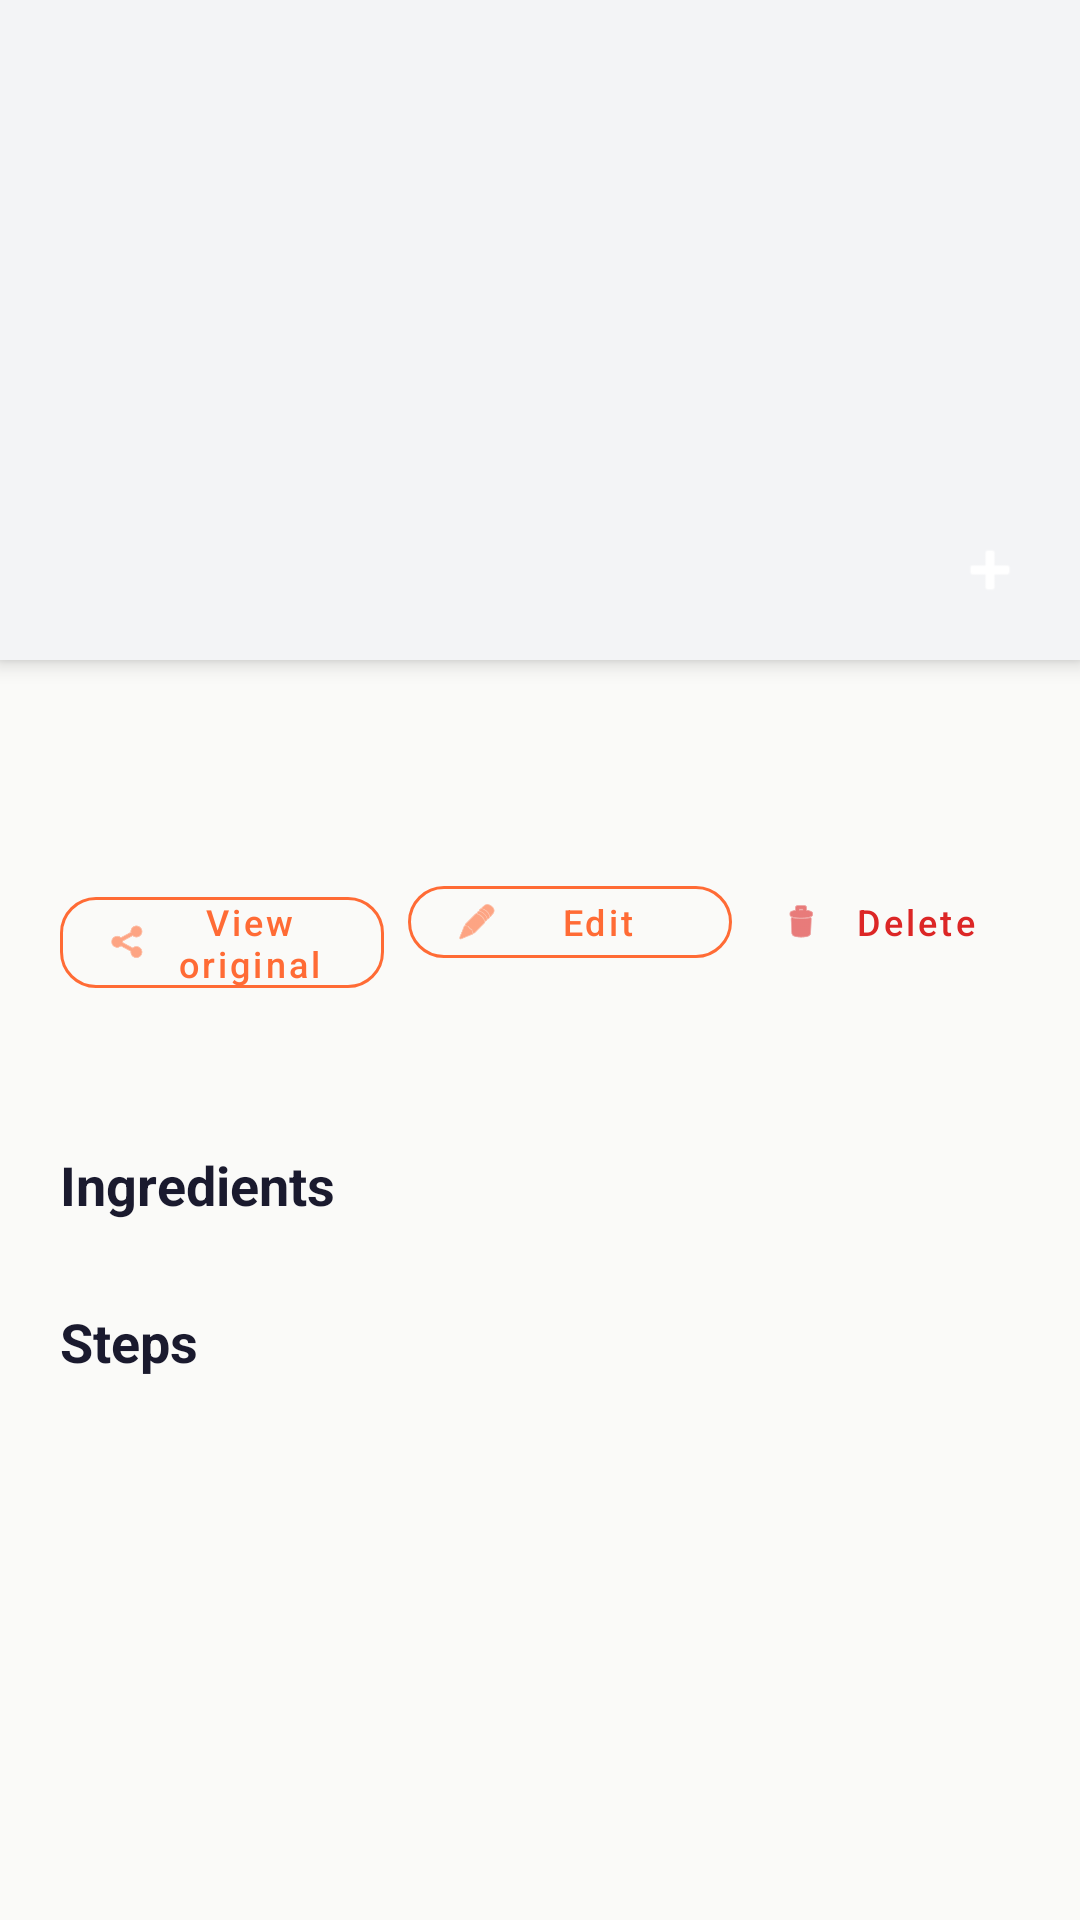

Produce the Android XML layout that renders to this screen, including the resource entries it uses.
<!-- AndroidManifest.xml: application theme AppTheme -->
<!-- res/layout/fragment_recipe_detail.xml -->
<?xml version="1.0" encoding="utf-8"?>
<ScrollView
    xmlns:android="http://schemas.android.com/apk/res/android"
    xmlns:app="http://schemas.android.com/apk/res-auto"
    android:layout_width="match_parent"
    android:layout_height="match_parent"
    android:background="@color/background">

    <LinearLayout
        android:layout_width="match_parent"
        android:layout_height="wrap_content"
        android:orientation="vertical">

        <androidx.cardview.widget.CardView
            android:id="@+id/imageCard"
            android:layout_width="match_parent"
            android:layout_height="220dp"
            app:cardCornerRadius="0dp"
            app:cardElevation="4dp">

            <FrameLayout
                android:layout_width="match_parent"
                android:layout_height="match_parent">

                <ImageView
                    android:id="@+id/recipeImage"
                    android:layout_width="match_parent"
                    android:layout_height="match_parent"
                    android:scaleType="centerCrop"
                    android:background="@color/search_bg"
                    android:contentDescription="@null" />

                <ImageButton
                    android:id="@+id/addPhotoButton"
                    android:layout_width="36dp"
                    android:layout_height="36dp"
                    android:layout_gravity="bottom|end"
                    android:layout_margin="12dp"
                    android:background="@drawable/circle_primary"
                    android:src="@android:drawable/ic_input_add"
                    android:scaleType="centerInside"
                    android:padding="6dp"
                    android:tint="@android:color/white"
                    android:contentDescription="@string/upload_photo" />
            </FrameLayout>
        </androidx.cardview.widget.CardView>

        <LinearLayout
            android:layout_width="match_parent"
            android:layout_height="wrap_content"
            android:orientation="vertical"
            android:padding="20dp">

            <TextView
                android:id="@+id/recipeTitle"
                android:layout_width="wrap_content"
                android:layout_height="wrap_content"
                android:textSize="22sp"
                android:textStyle="bold"
                android:textColor="@color/text_primary"
                android:lineSpacingExtra="4dp" />

            
            <com.google.android.material.chip.ChipGroup
                android:id="@+id/tagsChipGroup"
                android:layout_width="match_parent"
                android:layout_height="wrap_content"
                android:layout_marginTop="8dp"
                app:singleLine="true" />

            
            <LinearLayout
                android:layout_width="match_parent"
                android:layout_height="wrap_content"
                android:layout_marginTop="12dp"
                android:orientation="horizontal">

                <com.google.android.material.button.MaterialButton
                    android:id="@+id/sourceLink"
                    style="@style/AppButton.Outline"
                    android:layout_width="0dp"
                    android:layout_height="wrap_content"
                    android:layout_weight="1"
                    android:text="@string/view_original"
                    android:textSize="12sp"
                    android:minHeight="36dp"
                    android:paddingTop="0dp"
                    android:paddingBottom="0dp"
                    app:icon="@android:drawable/ic_menu_share"
                    app:iconSize="14dp"
                    app:iconTint="@color/primary" />

                <com.google.android.material.button.MaterialButton
                    android:id="@+id/editButton"
                    style="@style/AppButton.Outline"
                    android:layout_width="0dp"
                    android:layout_height="wrap_content"
                    android:layout_weight="1"
                    android:layout_marginStart="8dp"
                    android:text="@string/edit"
                    android:textSize="12sp"
                    android:minHeight="36dp"
                    android:paddingTop="0dp"
                    android:paddingBottom="0dp"
                    app:icon="@android:drawable/ic_menu_edit"
                    app:iconSize="14dp"
                    app:iconTint="@color/primary" />

                <com.google.android.material.button.MaterialButton
                    android:id="@+id/deleteButton"
                    style="@style/Widget.MaterialComponents.Button.TextButton"
                    android:layout_width="wrap_content"
                    android:layout_height="wrap_content"
                    android:layout_marginStart="8dp"
                    android:text="@string/delete_recipe"
                    android:textSize="12sp"
                    android:textColor="@color/error"
                    android:minHeight="36dp"
                    android:paddingTop="0dp"
                    android:paddingBottom="0dp"
                    app:icon="@android:drawable/ic_menu_delete"
                    app:iconSize="14dp"
                    app:iconTint="@color/error"
                    app:rippleColor="#33DC2626" />
            </LinearLayout>

            <TextView
                android:id="@+id/recipeDescription"
                android:layout_width="wrap_content"
                android:layout_height="wrap_content"
                android:layout_marginTop="12dp"
                android:textSize="14sp"
                android:textColor="@color/text_secondary"
                android:lineSpacingExtra="3dp" />

            <TextView
                android:layout_width="wrap_content"
                android:layout_height="wrap_content"
                style="@style/SectionHeader"
                android:text="@string/ingredients_header" />

            <LinearLayout
                android:id="@+id/ingredientsList"
                android:layout_width="match_parent"
                android:layout_height="wrap_content"
                android:orientation="vertical" />

            <TextView
                android:layout_width="wrap_content"
                android:layout_height="wrap_content"
                style="@style/SectionHeader"
                android:text="@string/steps_header" />

            <LinearLayout
                android:id="@+id/stepsList"
                android:layout_width="match_parent"
                android:layout_height="wrap_content"
                android:orientation="vertical" />
        </LinearLayout>
    </LinearLayout>
</ScrollView>
<!-- resources referenced by this layout -->
<resources>
  <color name="background">#FAFAF8</color>
  <color name="error">#DC2626</color>
  <color name="primary">#FF6B35</color>
  <color name="search_bg">#F3F4F6</color>
  <color name="text_primary">#1A1A2E</color>
  <color name="text_secondary">#6B7280</color>
  <string name="delete_recipe">Delete</string>
  <string name="edit">Edit</string>
  <string name="ingredients_header">Ingredients</string>
  <string name="steps_header">Steps</string>
  <string name="upload_photo">Upload photo</string>
  <string name="view_original">View original</string>
  <style name="AppButton.Outline" parent="Widget.MaterialComponents.Button.OutlinedButton">
          <item name="cornerRadius">12dp</item>
          <item name="android:paddingTop">10dp</item>
          <item name="android:paddingBottom">10dp</item>
          <item name="android:textSize">14sp</item>
          <item name="android:textAllCaps">false</item>
          <item name="strokeColor">@color/primary</item>
          <item name="android:textColor">@color/primary</item>
      </style>
  <style name="SectionHeader">
          <item name="android:textSize">18sp</item>
          <item name="android:textStyle">bold</item>
          <item name="android:textColor">@color/text_primary</item>
          <item name="android:paddingTop">20dp</item>
          <item name="android:paddingBottom">8dp</item>
      </style>
  <style name="AppTheme" parent="Theme.MaterialComponents.Light.NoActionBar">
          <item name="colorPrimary">@color/primary</item>
          <item name="colorPrimaryDark">@color/primary_dark</item>
          <item name="colorAccent">@color/accent</item>
          <item name="android:colorBackground">@color/background</item>
          <item name="android:statusBarColor">@color/primary_dark</item>
          <item name="android:navigationBarColor">@color/bottom_nav_bg</item>
          <item name="materialButtonStyle">@style/AppButton</item>
      </style>
  <color name="primary_dark">#E55A2B</color>
  <color name="accent">#2EC4B6</color>
  <color name="bottom_nav_bg">#FFFFFF</color>
  <style name="AppButton" parent="Widget.MaterialComponents.Button">
          <item name="cornerRadius">12dp</item>
          <item name="android:paddingTop">14dp</item>
          <item name="android:paddingBottom">14dp</item>
          <item name="android:textSize">16sp</item>
          <item name="android:textAllCaps">false</item>
          <item name="backgroundTint">@color/primary</item>
      </style>
</resources>
